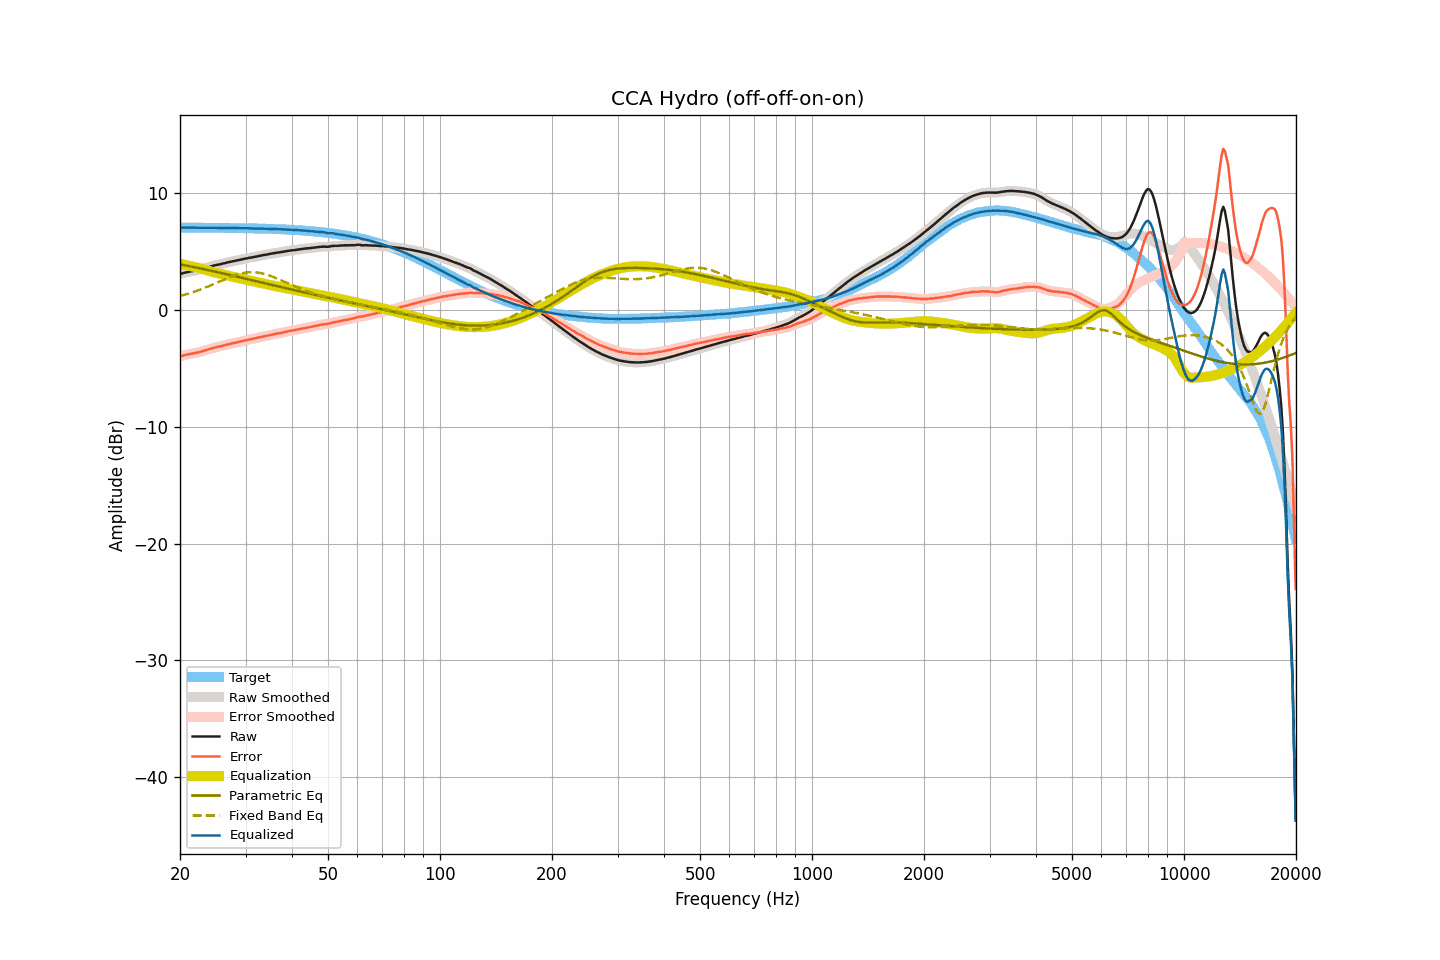

Data behind this chart, as committed beside it:
frequency, raw, smoothed, error, error_smoothed, equalization, parametric_eq, fixed_band_eq, equalized_raw, equalized_smoothed, target
20.00, 3.09, 3.09, -3.97, -3.97, 3.96, 3.92, 1.21, 7.06, 7.05, 7.06
20.20, 3.12, 3.13, -3.94, -3.93, 3.93, 3.90, 1.24, 7.05, 7.06, 7.06
20.40, 3.16, 3.16, -3.90, -3.90, 3.90, 3.87, 1.28, 7.06, 7.06, 7.06
20.61, 3.20, 3.20, -3.86, -3.86, 3.87, 3.84, 1.32, 7.07, 7.07, 7.06
20.81, 3.23, 3.23, -3.83, -3.83, 3.84, 3.81, 1.36, 7.07, 7.07, 7.06
21.02, 3.26, 3.26, -3.80, -3.80, 3.80, 3.79, 1.40, 7.07, 7.07, 7.06
21.23, 3.29, 3.29, -3.77, -3.77, 3.77, 3.76, 1.44, 7.07, 7.06, 7.06
21.44, 3.31, 3.32, -3.74, -3.74, 3.74, 3.73, 1.49, 7.06, 7.06, 7.06
21.66, 3.34, 3.34, -3.71, -3.71, 3.71, 3.70, 1.53, 7.06, 7.06, 7.06
21.87, 3.37, 3.37, -3.68, -3.69, 3.69, 3.67, 1.58, 7.06, 7.06, 7.06
22.09, 3.39, 3.40, -3.66, -3.66, 3.66, 3.64, 1.62, 7.05, 7.05, 7.06
22.31, 3.42, 3.42, -3.63, -3.63, 3.63, 3.62, 1.67, 7.05, 7.05, 7.05
22.54, 3.45, 3.45, -3.60, -3.60, 3.59, 3.59, 1.72, 7.05, 7.05, 7.05
22.76, 3.49, 3.49, -3.56, -3.56, 3.56, 3.56, 1.77, 7.05, 7.05, 7.05
22.99, 3.53, 3.53, -3.52, -3.52, 3.52, 3.53, 1.83, 7.05, 7.05, 7.05
23.22, 3.57, 3.57, -3.48, -3.48, 3.48, 3.50, 1.88, 7.05, 7.05, 7.05
23.45, 3.61, 3.61, -3.44, -3.44, 3.44, 3.47, 1.93, 7.05, 7.05, 7.05
23.69, 3.65, 3.65, -3.40, -3.40, 3.40, 3.44, 1.99, 7.05, 7.05, 7.05
23.92, 3.69, 3.69, -3.35, -3.35, 3.35, 3.41, 2.05, 7.05, 7.05, 7.05
24.16, 3.73, 3.73, -3.31, -3.31, 3.31, 3.38, 2.10, 7.05, 7.05, 7.05
24.40, 3.77, 3.77, -3.27, -3.27, 3.28, 3.35, 2.16, 7.05, 7.05, 7.04
24.65, 3.80, 3.81, -3.24, -3.24, 3.24, 3.32, 2.22, 7.04, 7.05, 7.04
24.89, 3.84, 3.84, -3.20, -3.20, 3.21, 3.29, 2.28, 7.05, 7.05, 7.04
25.14, 3.87, 3.87, -3.17, -3.17, 3.17, 3.26, 2.34, 7.05, 7.04, 7.04
25.39, 3.89, 3.90, -3.15, -3.14, 3.14, 3.22, 2.40, 7.03, 7.04, 7.04
25.65, 3.92, 3.93, -3.12, -3.11, 3.11, 3.19, 2.46, 7.03, 7.03, 7.04
25.91, 3.96, 3.96, -3.07, -3.08, 3.07, 3.16, 2.52, 7.04, 7.03, 7.04
26.16, 3.99, 3.99, -3.04, -3.04, 3.04, 3.13, 2.58, 7.03, 7.03, 7.04
26.43, 4.02, 4.03, -3.01, -3.01, 3.01, 3.10, 2.64, 7.03, 7.03, 7.03
26.69, 4.06, 4.06, -2.97, -2.97, 2.97, 3.07, 2.70, 7.04, 7.03, 7.03
26.96, 4.09, 4.09, -2.94, -2.94, 2.94, 3.04, 2.76, 7.03, 7.03, 7.03
27.23, 4.12, 4.12, -2.91, -2.90, 2.91, 3.00, 2.81, 7.03, 7.03, 7.03
27.50, 4.15, 4.15, -2.87, -2.87, 2.88, 2.97, 2.87, 7.03, 7.03, 7.03
27.77, 4.18, 4.18, -2.84, -2.84, 2.85, 2.94, 2.92, 7.03, 7.03, 7.02
28.05, 4.20, 4.21, -2.82, -2.82, 2.82, 2.91, 2.97, 7.02, 7.02, 7.02
28.33, 4.23, 4.23, -2.79, -2.79, 2.78, 2.88, 3.01, 7.02, 7.02, 7.02
28.62, 4.26, 4.26, -2.76, -2.76, 2.75, 2.84, 3.06, 7.01, 7.01, 7.02
28.90, 4.29, 4.29, -2.72, -2.72, 2.72, 2.81, 3.10, 7.01, 7.01, 7.02
29.19, 4.32, 4.32, -2.69, -2.69, 2.69, 2.78, 3.13, 7.01, 7.01, 7.01
29.48, 4.35, 4.36, -2.66, -2.65, 2.65, 2.75, 3.16, 7.01, 7.01, 7.01
29.78, 4.39, 4.39, -2.62, -2.62, 2.62, 2.71, 3.19, 7.01, 7.01, 7.01
30.08, 4.42, 4.42, -2.58, -2.58, 2.59, 2.68, 3.21, 7.01, 7.01, 7.01
30.38, 4.45, 4.45, -2.55, -2.55, 2.56, 2.65, 3.23, 7.01, 7.01, 7.00
30.68, 4.47, 4.47, -2.53, -2.53, 2.53, 2.62, 3.24, 7.00, 7.00, 7.00
30.99, 4.49, 4.50, -2.50, -2.50, 2.50, 2.58, 3.25, 6.99, 7.00, 7.00
31.30, 4.52, 4.52, -2.47, -2.48, 2.47, 2.55, 3.25, 6.99, 6.99, 6.99
31.61, 4.54, 4.55, -2.45, -2.45, 2.44, 2.52, 3.24, 6.98, 6.99, 6.99
31.93, 4.57, 4.57, -2.42, -2.41, 2.41, 2.49, 3.23, 6.98, 6.99, 6.99
32.24, 4.60, 4.60, -2.38, -2.38, 2.38, 2.45, 3.22, 6.99, 6.98, 6.98
32.57, 4.63, 4.63, -2.35, -2.35, 2.35, 2.42, 3.20, 6.98, 6.98, 6.98
32.89, 4.66, 4.66, -2.31, -2.32, 2.32, 2.39, 3.18, 6.98, 6.98, 6.98
33.22, 4.68, 4.69, -2.29, -2.29, 2.29, 2.35, 3.15, 6.97, 6.98, 6.97
33.55, 4.71, 4.71, -2.26, -2.26, 2.26, 2.32, 3.11, 6.97, 6.97, 6.97
33.89, 4.73, 4.73, -2.23, -2.23, 2.23, 2.29, 3.07, 6.96, 6.96, 6.97
34.23, 4.76, 4.76, -2.20, -2.20, 2.20, 2.26, 3.03, 6.96, 6.96, 6.96
34.57, 4.78, 4.78, -2.17, -2.17, 2.17, 2.22, 2.99, 6.95, 6.95, 6.96
34.92, 4.81, 4.81, -2.14, -2.14, 2.14, 2.19, 2.94, 6.95, 6.95, 6.95
35.27, 4.83, 4.84, -2.12, -2.11, 2.11, 2.16, 2.89, 6.95, 6.95, 6.95
35.62, 4.86, 4.86, -2.08, -2.08, 2.09, 2.13, 2.84, 6.95, 6.95, 6.94
35.97, 4.88, 4.88, -2.05, -2.06, 2.06, 2.09, 2.78, 6.94, 6.94, 6.94
... 635 more rows
